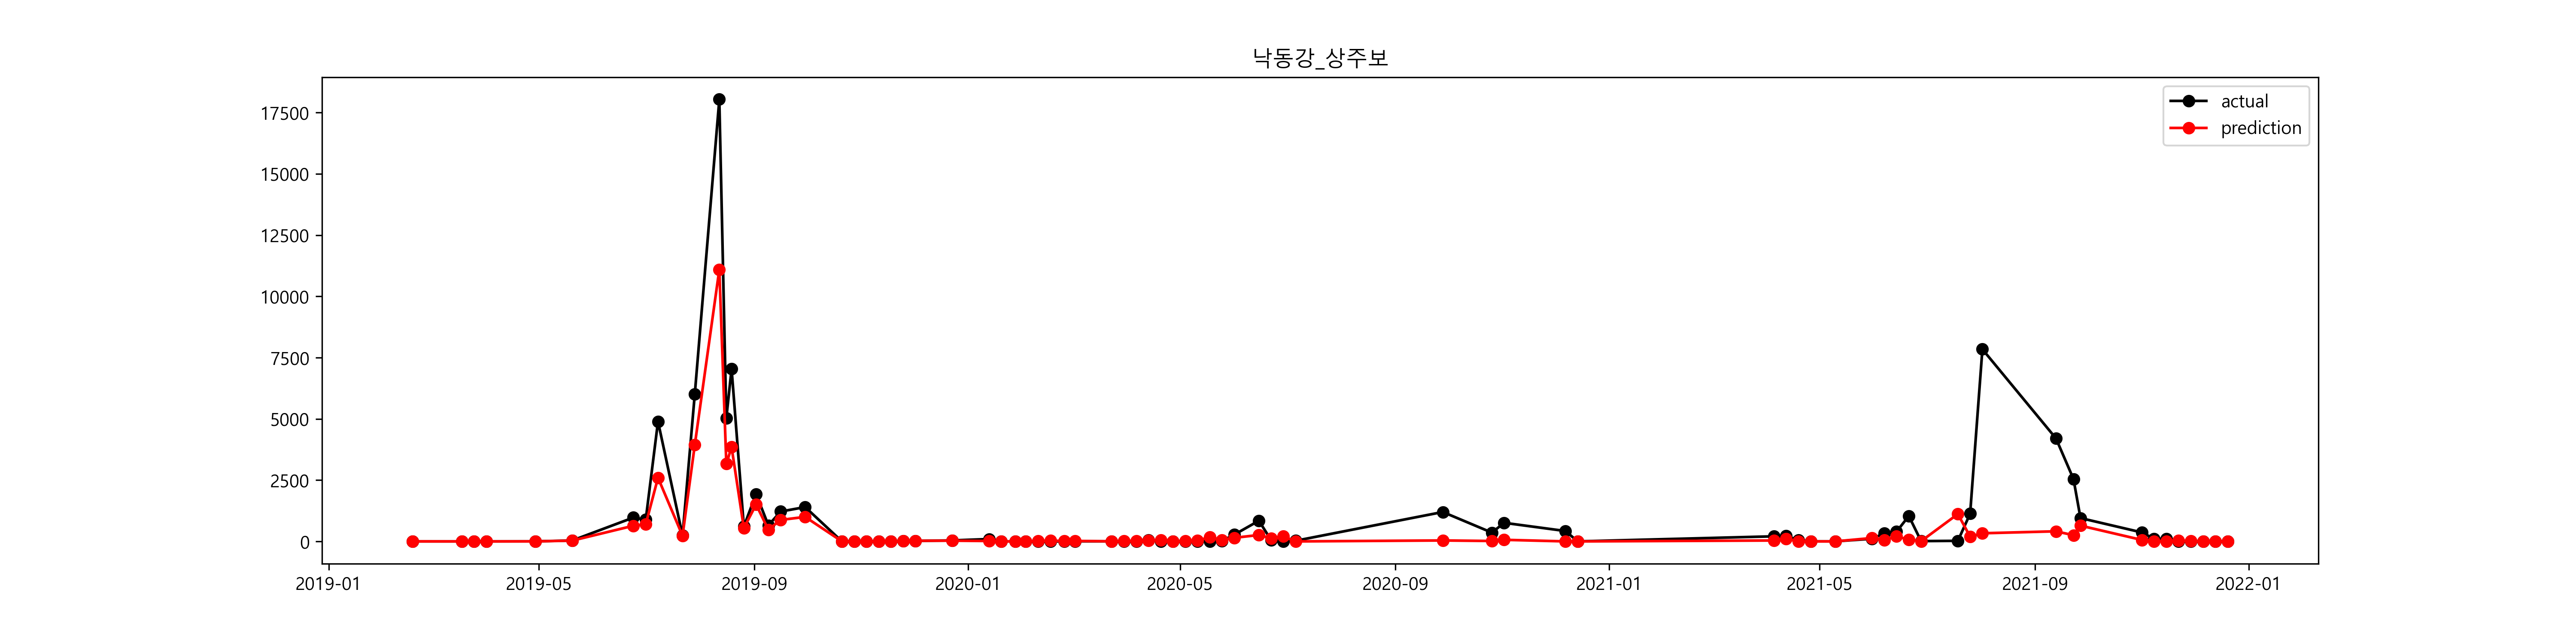

The table this chart was drawn from, first rows:
, prediction, prediction_inv, 유해남조류세포수_Y, 유해남조류세포수_Y_inv
2019-02-18, 0.7052, 2.024, 0.0, 1.0
2019-03-18, 0.04902, 1.05, 0.0, 1.0
2019-03-25, 0.04905, 1.05, 0.0, 1.0
2019-04-01, -0.01056, 0.9895, 0.0, 1.0
2019-04-29, 0.9798, 2.664, 1.099, 3
2019-05-20, 3.466, 32.01, 3.624, 37.5
2019-06-24, 6.462, 640.4, 6.882, 974.4
2019-07-01, 6.549, 698.2, 6.79, 888.7
2019-07-08, 7.863, 2599, 8.496, 4894
2019-07-22, 5.438, 230, 5.492, 242.7
2019-07-29, 8.278, 3937, 8.701, 6010
2019-08-12, 9.314, 11097, 9.8, 18039
2019-08-16, 8.06, 3165, 8.523, 5027
2019-08-19, 8.256, 3850, 8.86, 7044
2019-08-26, 6.305, 547.2, 6.413, 610
2019-09-02, 7.316, 1505, 7.569, 1937
2019-09-09, 6.172, 479.3, 6.487, 656.7
2019-09-16, 6.776, 876.5, 7.106, 1220
2019-09-30, 6.909, 1001, 7.245, 1401
2019-10-21, 0.04962, 1.051, 0.0, 1.0
2019-10-28, -0.01124, 0.9888, 0.0, 1.0
2019-11-04, 0.0622, 1.064, 0.0, 1.0
2019-11-11, 0.03989, 1.041, 0.0, 1.0
2019-11-18, 0.4374, 1.549, 0.619, 1.857
2019-11-25, 2.851, 17.31, 2.411, 11.14
2019-12-02, 3.258, 25.99, 3.058, 21.29
2019-12-23, 3.414, 30.38, 3.727, 41.57
2020-01-13, 2.804, 16.51, 4.573, 96.86
2020-01-20, -0.001454, 0.9985, 0.0, 1.0
2020-01-28, 0.4658, 1.593, 0.0, 1.0
2020-02-03, 0.2496, 1.283, 0.0, 1.0
2020-02-10, 3.182, 24.08, 0.0, 1.0
2020-02-17, 3.345, 28.35, 0.0, 1.0
2020-02-25, 2.992, 19.93, 0.2877, 1.333
2020-03-02, 3.013, 20.34, 1.925, 6.857
2020-03-23, 1.398, 4.048, 0.0, 1.0
2020-03-30, 3.195, 24.42, 0.0, 1.0
2020-04-06, 2.428, 11.34, 2.132, 8.429
2020-04-13, 3.692, 40.14, 3.923, 50.57
2020-04-20, 4.006, 54.92, 0.0, 1.0
2020-04-27, 0.1863, 1.205, 0.0, 1.0
2020-05-04, 2.773, 16, 0.0, 1.0
2020-05-11, 3.653, 38.57, 0.0, 1.0
2020-05-18, 5.176, 177, 1.35, 3.857
2020-05-25, 4.083, 59.33, 3.142, 23.14
2020-06-01, 4.993, 147.3, 5.628, 278.1
2020-06-15, 5.571, 262.6, 6.738, 844.3
2020-06-22, 4.851, 127.8, 3.94, 51.43
2020-06-29, 5.321, 204.6, 1.312, 3.714
2020-07-06, -0.191, 0.8261, 3.321, 27.7
2020-09-28, 3.666, 39.09, 7.091, 1201
2020-10-26, 2.875, 17.73, 5.883, 358.9
2020-11-02, 4.18, 65.37, 6.633, 759.4
2020-12-07, 0.2229, 1.25, 6.05, 424.3
2020-12-14, 0.05652, 1.058, 0.0, 1.0
2021-04-05, 3.625, 37.53, 5.337, 207.9
2021-04-12, 4.598, 99.24, 5.426, 227.3
2021-04-19, 0.4988, 1.647, 3.957, 52.29
2021-04-26, 0.1121, 1.119, 1.145, 3.143
2021-05-10, -0.0151, 0.985, 0.6931, 2.0
... 19 more rows
